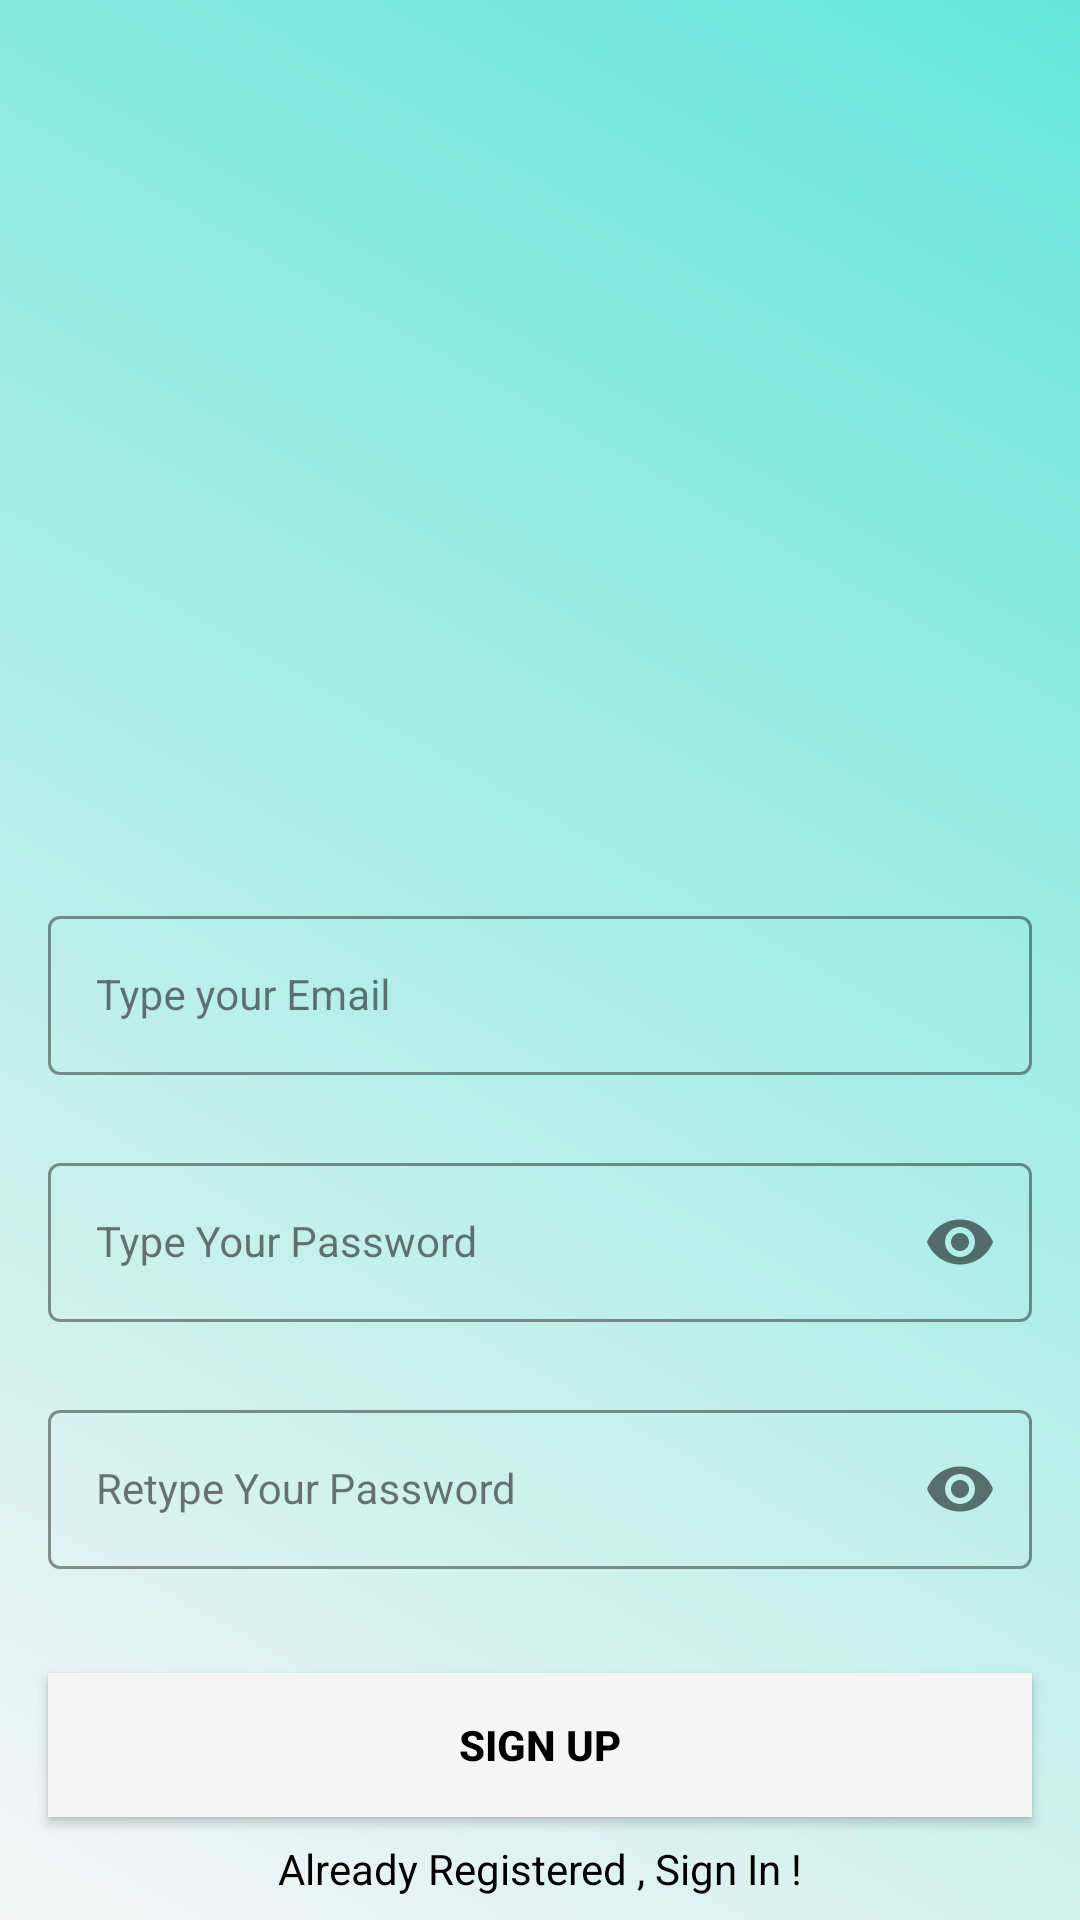

Reconstruct the res/layout file that produces this screen, plus the resources it refers to.
<!-- AndroidManifest.xml: application theme Theme.PeaceMode -->
<!-- res/layout/activity_signup.xml -->
<?xml version="1.0" encoding="utf-8"?>
<androidx.constraintlayout.widget.ConstraintLayout xmlns:android="http://schemas.android.com/apk/res/android"
    xmlns:app="http://schemas.android.com/apk/res-auto"
    xmlns:tools="http://schemas.android.com/tools"
    android:layout_width="match_parent"
    android:layout_height="match_parent"
    android:background="@drawable/background"
    tools:context=".SignupActivity">


    <com.google.android.material.textfield.TextInputLayout
        android:id="@+id/emailLayout"
        style="@style/LoginTextInputOuterFieldStyle"
        android:layout_width="match_parent"
        android:layout_height="wrap_content"
        android:layout_marginHorizontal="16dp"
        android:layout_marginTop="300dp"
        app:boxStrokeColor="@color/yellow"
        app:hintTextColor="@color/yellow"
        app:layout_constraintEnd_toEndOf="parent"
        app:layout_constraintHorizontal_bias="0.5"
        app:layout_constraintStart_toStartOf="parent"
        app:layout_constraintTop_toTopOf="parent">

        <com.google.android.material.textfield.TextInputEditText
            android:id="@+id/emailEt"
            style="@style/LoginTextInputInnerFieldStyle"
            android:layout_width="match_parent"
            android:layout_height="wrap_content"
            android:hint="Type your Email"
            android:inputType="textEmailAddress" />
    </com.google.android.material.textfield.TextInputLayout>

    <com.google.android.material.textfield.TextInputLayout
        android:id="@+id/passwordLayout"
        style="@style/LoginTextInputOuterFieldStyle"
        android:layout_width="match_parent"
        android:layout_height="wrap_content"
        android:layout_marginHorizontal="16dp"
        android:layout_marginTop="24dp"
        app:boxStrokeColor="@color/yellow"
        app:hintTextColor="@color/yellow"
        app:layout_constraintEnd_toEndOf="parent"
        app:layout_constraintHorizontal_bias="0.5"
        app:layout_constraintStart_toStartOf="parent"
        app:layout_constraintTop_toBottomOf="@id/emailLayout"
        app:passwordToggleEnabled="true">

        <com.google.android.material.textfield.TextInputEditText
            android:id="@+id/passET"
            style="@style/LoginTextInputInnerFieldStyle"
            android:layout_width="match_parent"
            android:layout_height="wrap_content"
            android:hint="Type Your Password"
            android:inputType="textPassword" />
    </com.google.android.material.textfield.TextInputLayout>

    <com.google.android.material.textfield.TextInputLayout
        android:id="@+id/confirmPasswordLayout"
        style="@style/LoginTextInputOuterFieldStyle"
        android:layout_width="match_parent"
        android:layout_height="wrap_content"
        android:layout_marginHorizontal="16dp"
        android:layout_marginTop="24dp"
        app:boxStrokeColor="@color/yellow"
        app:hintTextColor="@color/yellow"
        app:layout_constraintEnd_toEndOf="parent"
        app:layout_constraintHorizontal_bias="0.5"
        app:layout_constraintStart_toStartOf="parent"
        app:layout_constraintTop_toBottomOf="@id/passwordLayout"
        app:passwordToggleEnabled="true">

        <com.google.android.material.textfield.TextInputEditText
            android:id="@+id/confirmPassEt"
            style="@style/LoginTextInputInnerFieldStyle"
            android:layout_width="match_parent"
            android:layout_height="wrap_content"
            android:hint="Retype Your Password"
            android:inputType="textPassword" />
    </com.google.android.material.textfield.TextInputLayout>

    <androidx.appcompat.widget.AppCompatButton
        android:id="@+id/signup_button"
        android:layout_width="0dp"
        android:layout_height="wrap_content"
        android:layout_marginHorizontal="16dp"
        android:background="@color/button"
        android:text="Sign Up"
        android:textColor="@color/Text"
        android:textStyle="bold"
        app:layout_constraintBottom_toBottomOf="parent"
        app:layout_constraintEnd_toEndOf="parent"
        app:layout_constraintHorizontal_bias="0.5"
        app:layout_constraintStart_toStartOf="parent"
        app:layout_constraintTop_toBottomOf="@+id/confirmPasswordLayout" />
    <TextView
        android:id="@+id/login_text_View"
        android:layout_width="wrap_content"
        android:layout_height="wrap_content"
        android:textColor="@color/black"
        android:text="Already Registered , Sign In !"
        app:layout_constraintBottom_toBottomOf="parent"
        app:layout_constraintEnd_toEndOf="parent"
        app:layout_constraintHorizontal_bias="0.5"
        app:layout_constraintStart_toStartOf="parent"
        app:layout_constraintTop_toBottomOf="@+id/signup_button" />
</androidx.constraintlayout.widget.ConstraintLayout>
<!-- resources referenced by this layout -->
<resources>
  <color name="Text">#FF000000</color>
  <color name="black">#FF000000</color>
  <color name="button">@color/backgroundColor</color>
  <color name="yellow">#FFC801</color>
  <!-- drawable background (drawable) -->
  <?xml version="1.0" encoding="utf-8"?>
  <shape xmlns:android="http://schemas.android.com/apk/res/android">
      <gradient android:type="linear" android:angle="45"
          android:startColor="@color/backgroundColor" android:endColor="#65E6DA">
  
      </gradient>
  </shape>
  <style name="LoginTextInputInnerFieldStyle" parent="Widget.MaterialComponents.TextInputLayout.OutlinedBox">
      <item name="android:layout_width">match_parent</item>
      <item name="android:layout_height">wrap_content</item>
      <item name="android:textColor">@color/black</item>
      <item name="android:textColorHint">@color/black</item>
      <item name="android:maxLines">1</item>
      <item name="android:textSize">14sp</item>
          <item name="android:singleLine">true</item>
      </style>
  <style name="LoginTextInputOuterFieldStyle" parent="Widget.MaterialComponents.TextInputLayout.OutlinedBox">
          <item name="android:layout_width">match_parent</item>
          <item name="android:layout_height">wrap_content</item>
          <item name="android:layout_marginTop">15dp</item>
          <item name="android:layout_marginBottom">15dp</item>
      </style>
  <style name="Theme.PeaceMode" parent="Base.Theme.PeaceMode" />
  <color name="backgroundColor">#F5F5F5</color>
  <style name="Base.Theme.PeaceMode" parent="Theme.Material3.DayNight.NoActionBar">
          
          
      </style>
</resources>
